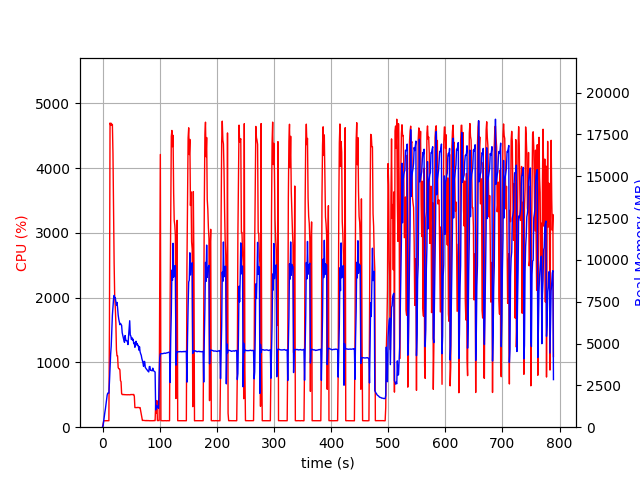

Source data for this figure (header and first rows):
elapsed_time, nproc, cpu, mem_real, mem_virtual
3.743171691894531e-05, 1, 0.0, 10.83, 3186
1.007, 1, 48.6, 107.3, 781.6
2.015, 1, 99.2, 371.3, 1902
3.022, 1, 100.2, 619.3, 3188
4.031, 1, 100.2, 883.3, 3188
5.038, 1, 99.2, 1104, 5748
6.046, 1, 100.2, 1380, 5748
7.054, 1, 100.2, 1634, 5748
8.061, 1, 100.3, 1910, 5748
9.07, 1, 99.2, 2036, 5236
10.08, 1, 100.1, 2036, 5236
11.09, 1, 100.1, 2036, 5236
12.1, 1, 1591, 2711, 9763
13.12, 1, 4696, 3549, 10699
14.15, 1, 4664, 4353, 11549
15.18, 1, 4691, 4847, 12094
16.2, 1, 4663, 5728, 13057
17.23, 1, 4674, 6693, 14189
18.26, 1, 4222, 7231, 14875
19.27, 1, 3332, 7663, 15448
20.28, 1, 2531, 7878, 15784
21.29, 1, 2007, 7739, 15912
22.3, 1, 1859, 7744, 16148
23.31, 1, 1612, 7496, 16332
24.32, 1, 1196, 7298, 16432
25.33, 1, 1100, 7458, 16798
26.33, 1, 1101, 7135, 16798
27.34, 1, 921.5, 6707, 16854
28.35, 1, 903.1, 6459, 16854
29.36, 1, 901.7, 6278, 16854
30.37, 1, 884.7, 6127, 16854
31.38, 1, 719.2, 6203, 17062
32.38, 1, 702.2, 6137, 17442
33.39, 1, 519.9, 6083, 17778
34.4, 1, 503.4, 5645, 17784
35.41, 1, 504.7, 5486, 17784
36.42, 1, 502.6, 5337, 17784
37.43, 1, 505.8, 5181, 17784
38.44, 1, 501.8, 5069, 17784
39.45, 1, 502.5, 5476, 17784
40.46, 1, 501.7, 5241, 17784
41.47, 1, 500.6, 5170, 17784
42.48, 1, 500.7, 5163, 17784
43.49, 1, 500.1, 5117, 17784
44.5, 1, 501.9, 4937, 17784
45.51, 1, 500.4, 5386, 17784
46.52, 1, 500.4, 5780, 17976
47.54, 1, 499.9, 6362, 18200
48.55, 1, 500.7, 5500, 18200
49.56, 1, 504.8, 5451, 18200
50.57, 1, 504.4, 5241, 18200
51.58, 1, 502.0, 5346, 18200
52.59, 1, 504.7, 5202, 18200
53.6, 1, 502.4, 5259, 18200
54.61, 1, 505.7, 4996, 18200
55.62, 1, 478.9, 5038, 18200
56.63, 1, 302.7, 4774, 18200
57.64, 1, 302.7, 4916, 18200
58.65, 1, 303.7, 5136, 18200
59.66, 1, 303.7, 4921, 18200
... 719 more rows
